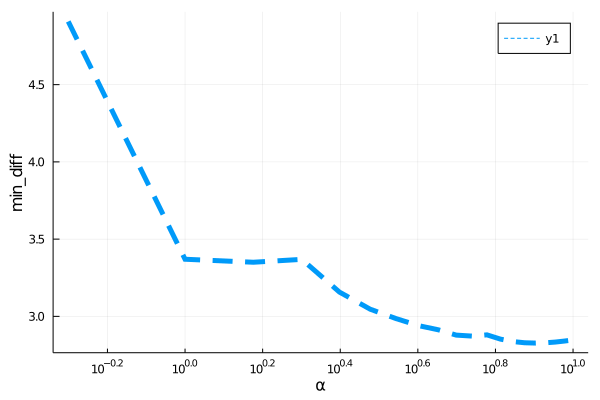

The data file committed next to this chart (first rows):
para, error
0.5, 4.909
1.0, 3.37
1.5, 3.35
2.0, 3.369
2.5, 3.157
3.0, 3.046
3.5, 2.985
4.0, 2.94
4.5, 2.913
5.0, 2.879
5.5, 2.872
6.0, 2.88
6.5, 2.853
7.0, 2.837
7.5, 2.829
8.0, 2.827
8.5, 2.829
9.0, 2.834
9.5, 2.84
10.0, 2.847
